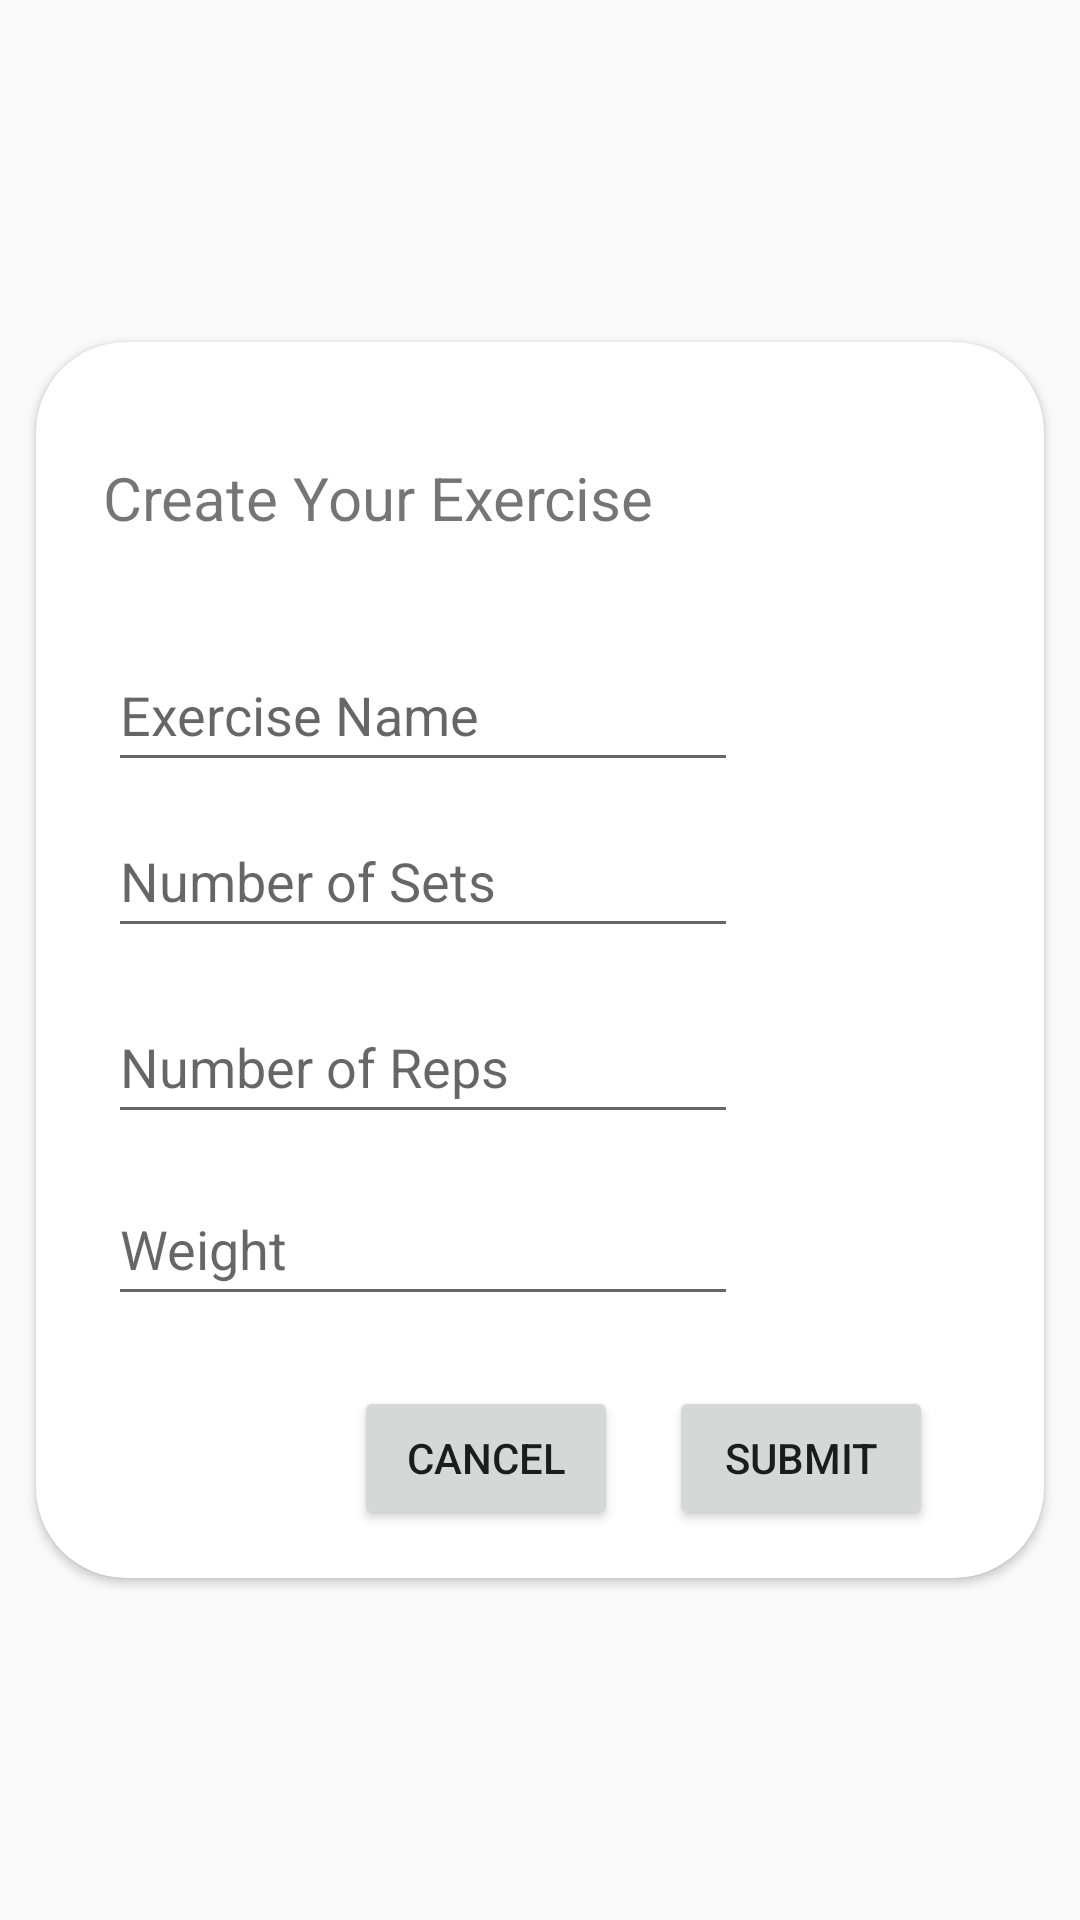

This screen was rendered from an Android layout file. Write that file and the resources it references.
<!-- AndroidManifest.xml: application theme Theme.Design.Light.NoActionBar -->
<!-- res/layout/exercise_popup_view.xml -->
<?xml version="1.0" encoding="utf-8"?>
<androidx.constraintlayout.widget.ConstraintLayout xmlns:android="http://schemas.android.com/apk/res/android"
    xmlns:app="http://schemas.android.com/apk/res-auto"
    xmlns:tools="http://schemas.android.com/tools"
    android:id="@+id/popupRoot"
    android:layout_width="match_parent"
    android:layout_height="match_parent"
    android:visibility="visible"
    tools:visibility="visible">

    <androidx.cardview.widget.CardView

        android:id="@+id/ePopupCard"
        android:layout_width="336dp"
        android:layout_height="412dp"
        app:cardCornerRadius="30dp"
        app:layout_constraintBottom_toBottomOf="parent"
        app:layout_constraintEnd_toEndOf="parent"
        app:layout_constraintStart_toStartOf="parent"
        app:layout_constraintTop_toTopOf="parent">

        <androidx.constraintlayout.widget.ConstraintLayout
            android:layout_width="match_parent"
            android:layout_height="match_parent">

            <Button
                android:id="@+id/ePopupSubmit"
                android:layout_width="wrap_content"
                android:layout_height="wrap_content"
                android:text="@string/submit"
                app:layout_constraintBottom_toBottomOf="parent"
                app:layout_constraintEnd_toEndOf="parent"
                app:layout_constraintHorizontal_bias="0.314"
                app:layout_constraintStart_toEndOf="@+id/ePopupCancel"
                app:layout_constraintTop_toTopOf="parent"
                app:layout_constraintVertical_bias="0.956" />

            <Button
                android:id="@+id/ePopupCancel"
                android:layout_width="wrap_content"
                android:layout_height="wrap_content"
                android:text="@string/cancel"
                app:layout_constraintBottom_toBottomOf="parent"
                app:layout_constraintEnd_toEndOf="parent"
                app:layout_constraintHorizontal_bias="0.427"
                app:layout_constraintStart_toStartOf="parent"
                app:layout_constraintTop_toTopOf="parent"
                app:layout_constraintVertical_bias="0.956" />

            <EditText
                android:id="@+id/ePopupName"
                android:layout_width="wrap_content"
                android:layout_height="wrap_content"
                android:autofillHints="Name"
                android:ems="10"
                android:hint="@string/exercise_name"
                android:inputType="textPersonName"
                android:minHeight="48dp"
                app:layout_constraintBottom_toBottomOf="parent"
                app:layout_constraintEnd_toEndOf="parent"
                app:layout_constraintHorizontal_bias="0.19"
                app:layout_constraintStart_toStartOf="parent"
                app:layout_constraintTop_toTopOf="parent"
                app:layout_constraintVertical_bias="0.271" />

            <TextView
                android:id="@+id/ePopupTitle"
                android:layout_width="189dp"
                android:layout_height="40dp"
                android:text="@string/create_your_exercise"
                android:textSize="20sp"
                app:layout_constraintBottom_toBottomOf="parent"
                app:layout_constraintEnd_toEndOf="parent"
                app:layout_constraintHorizontal_bias="0.152"
                app:layout_constraintStart_toStartOf="parent"
                app:layout_constraintTop_toTopOf="parent"
                app:layout_constraintVertical_bias="0.103"
                tools:ignore="TextSizeCheck" />

            <EditText
                android:id="@+id/ePopupSetNum"
                android:layout_width="wrap_content"
                android:layout_height="wrap_content"
                android:autofillHints=""
                android:ems="10"
                android:hint="@string/number_of_sets"
                android:inputType="number"
                android:minHeight="48dp"
                app:layout_constraintBottom_toBottomOf="parent"
                app:layout_constraintEnd_toEndOf="parent"
                app:layout_constraintHorizontal_bias="0.19"
                app:layout_constraintStart_toStartOf="parent"
                app:layout_constraintTop_toTopOf="parent"
                app:layout_constraintVertical_bias="0.423" />

            <EditText
                android:id="@+id/ePopupRepNum"
                android:layout_width="wrap_content"
                android:layout_height="wrap_content"
                android:autofillHints=""
                android:ems="10"
                android:hint="@string/number_of_reps"
                android:inputType="text"
                android:minHeight="48dp"
                app:layout_constraintBottom_toBottomOf="parent"
                app:layout_constraintEnd_toEndOf="parent"
                app:layout_constraintHorizontal_bias="0.19"
                app:layout_constraintStart_toStartOf="parent"
                app:layout_constraintTop_toTopOf="parent"
                app:layout_constraintVertical_bias="0.593" />

            <EditText
                android:id="@+id/ePopupWeight"
                android:layout_width="wrap_content"
                android:layout_height="wrap_content"
                android:autofillHints=""
                android:ems="10"
                android:hint="@string/weight"
                android:inputType="text"
                android:minHeight="48dp"
                app:layout_constraintBottom_toBottomOf="parent"
                app:layout_constraintEnd_toEndOf="parent"
                app:layout_constraintHorizontal_bias="0.19"
                app:layout_constraintStart_toStartOf="parent"
                app:layout_constraintTop_toTopOf="parent"
                app:layout_constraintVertical_bias="0.76" />
        </androidx.constraintlayout.widget.ConstraintLayout>
    </androidx.cardview.widget.CardView>

</androidx.constraintlayout.widget.ConstraintLayout>
<!-- resources referenced by this layout -->
<resources>
  <string name="cancel">cancel</string>
  <string name="create_your_exercise">Create Your Exercise</string>
  <string name="exercise_name">Exercise Name</string>
  <string name="number_of_reps">Number of Reps</string>
  <string name="number_of_sets">Number of Sets</string>
  <string name="submit">submit</string>
  <string name="weight">Weight</string>
</resources>
